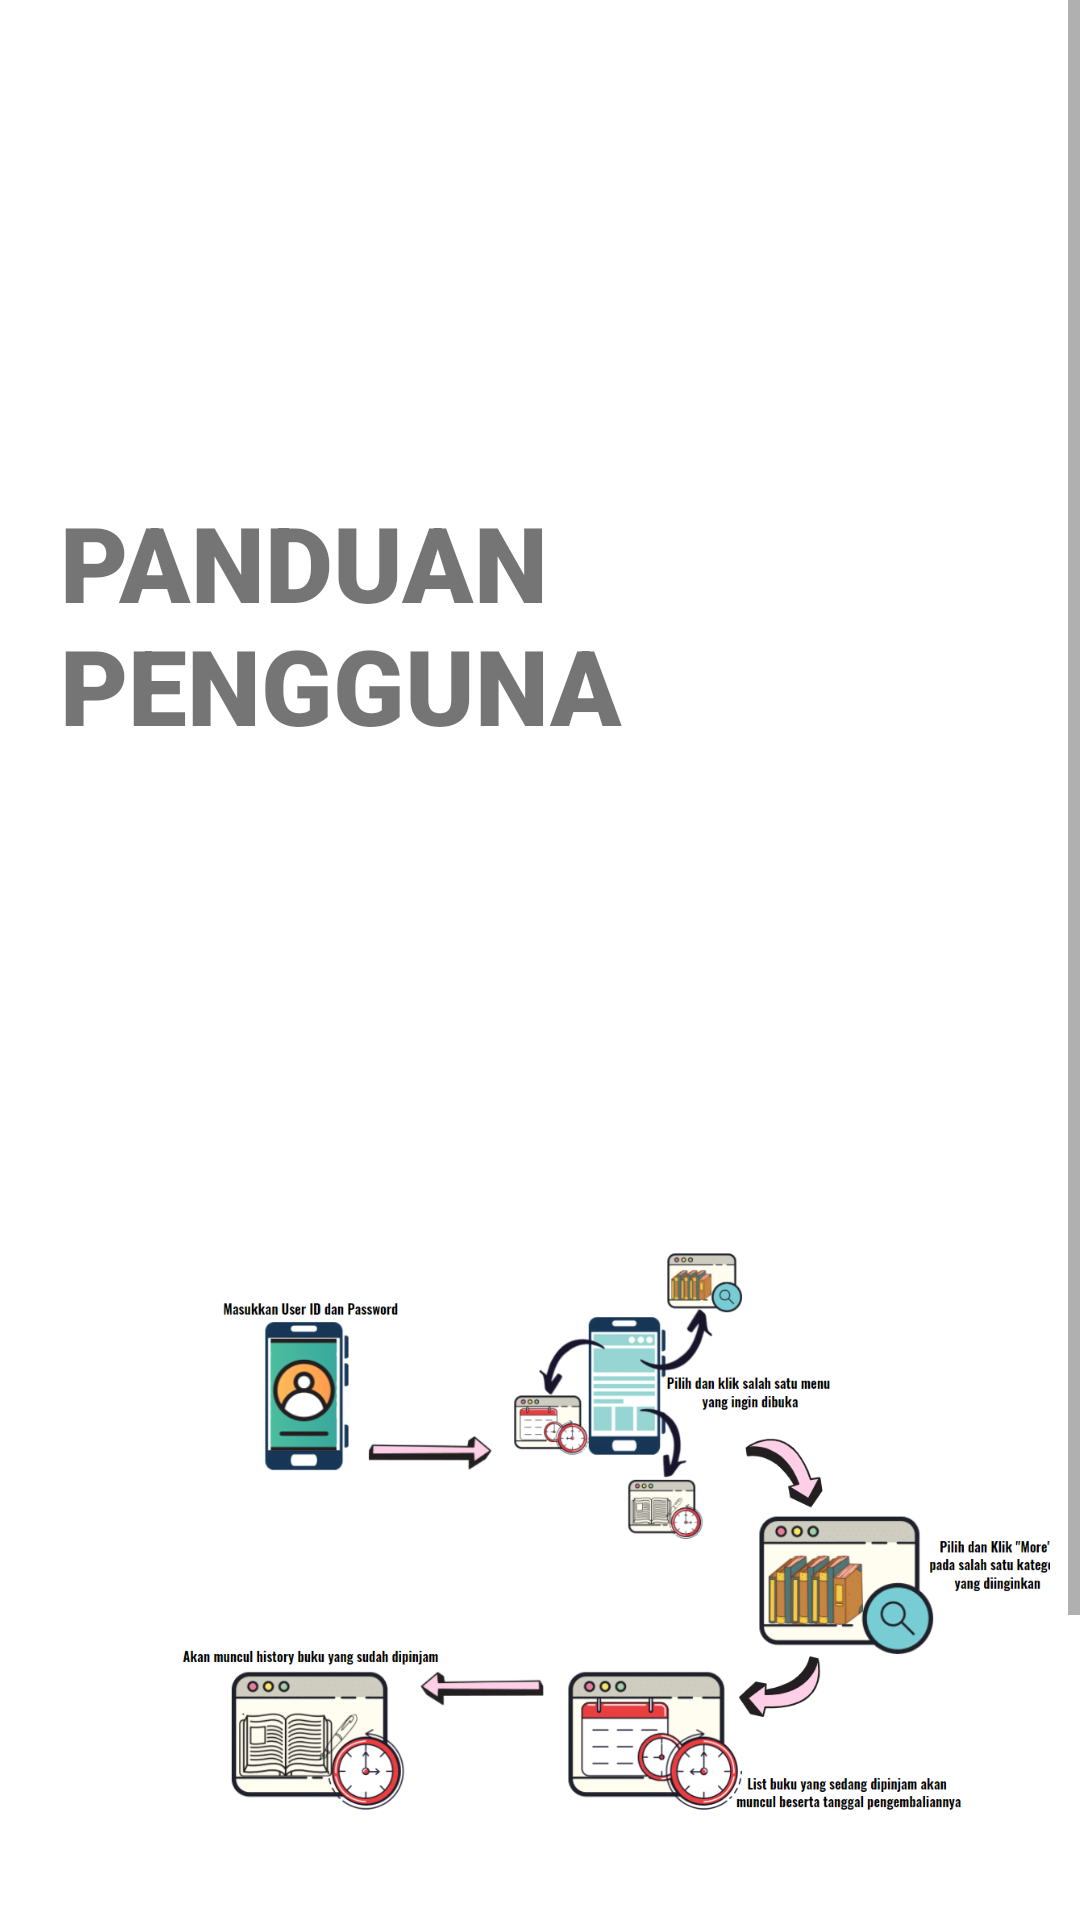

The Android layout XML behind this screen, and the referenced resources:
<!-- AndroidManifest.xml: application theme Theme.Library -->
<!-- res/layout/activity_help.xml -->
<?xml version="1.0" encoding="utf-8"?>
<ScrollView xmlns:android="http://schemas.android.com/apk/res/android"
    xmlns:app="http://schemas.android.com/apk/res-auto"
    xmlns:tools="http://schemas.android.com/tools"
    android:layout_width="match_parent"
    android:layout_height="match_parent"
    android:background="@color/white"
    tools:context=".perpustakaan.adapters.kategori">


    <LinearLayout
        android:layout_width="match_parent"
        android:layout_height="match_parent"
        android:layout_margin="10dp"
        android:orientation="vertical">

        <RelativeLayout
            android:layout_width="wrap_content"
            android:layout_height="?actionBarSize"/>

        <ImageView
            android:layout_width="104dp"
            android:layout_height="88dp"
            android:layout_centerVertical="true"
            android:padding="15dp"
            android:src="@drawable/user" />

        <TextView
            android:layout_width="wrap_content"
            android:layout_height="wrap_content"
            android:text="Panduan Pengguna"
            android:textSize="35sp"
            android:fontFamily="sans-serif-black"
            android:padding="10dp"
            android:textAllCaps="true"/>


        <ImageView
            android:id="@+id/imageView2"
            android:layout_width="312dp"
            android:layout_height="499dp"
            android:layout_alignParentStart="true"
            android:layout_alignParentBottom="true"
            android:layout_marginStart="42dp"
            android:layout_marginBottom="0dp"
            app:srcCompat="@drawable/help" />


    </LinearLayout>
</ScrollView>
<!-- resources referenced by this layout -->
<resources>
  <!-- drawable help: png bitmap (drawable-v24, 236519 bytes) -->
  <style name="Theme.Library" parent="Theme.MaterialComponents.DayNight.DarkActionBar">
          
          <item name="colorPrimary">#009688</item>
          <item name="colorPrimaryVariant">@color/teal_700</item>
          <item name="colorOnPrimary">@color/white</item>
          
          <item name="colorSecondary">@color/teal_200</item>
          <item name="colorSecondaryVariant">@color/teal_700</item>
          <item name="colorOnSecondary">@color/black</item>
          
          <item name="android:statusBarColor" tools:targetApi="l">?attr/colorPrimaryVariant</item>
          
      </style>
  <!-- not gathered from this repository: default colours our renderer supplied (Android Studio template values) -->
  <color name="teal_200">#FF03DAC5</color>
  <color name="teal_700">#FF018786</color>
  <color name="black">#FF000000</color>
  <color name="white">#FFFFFFFF</color>
</resources>
